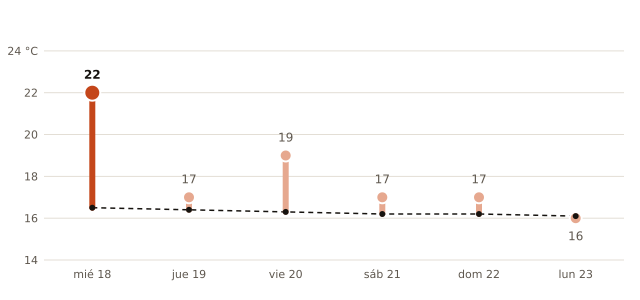

The table this chart was drawn from, first rows:
fecha, máxima_prevista_C, máxima_normal_1991_2020_C
2026-11-18, 22, 16.5
2026-11-19, 17, 16.4
2026-11-20, 19, 16.3
2026-11-21, 17, 16.2
2026-11-22, 17, 16.2
2026-11-23, 16, 16.1
